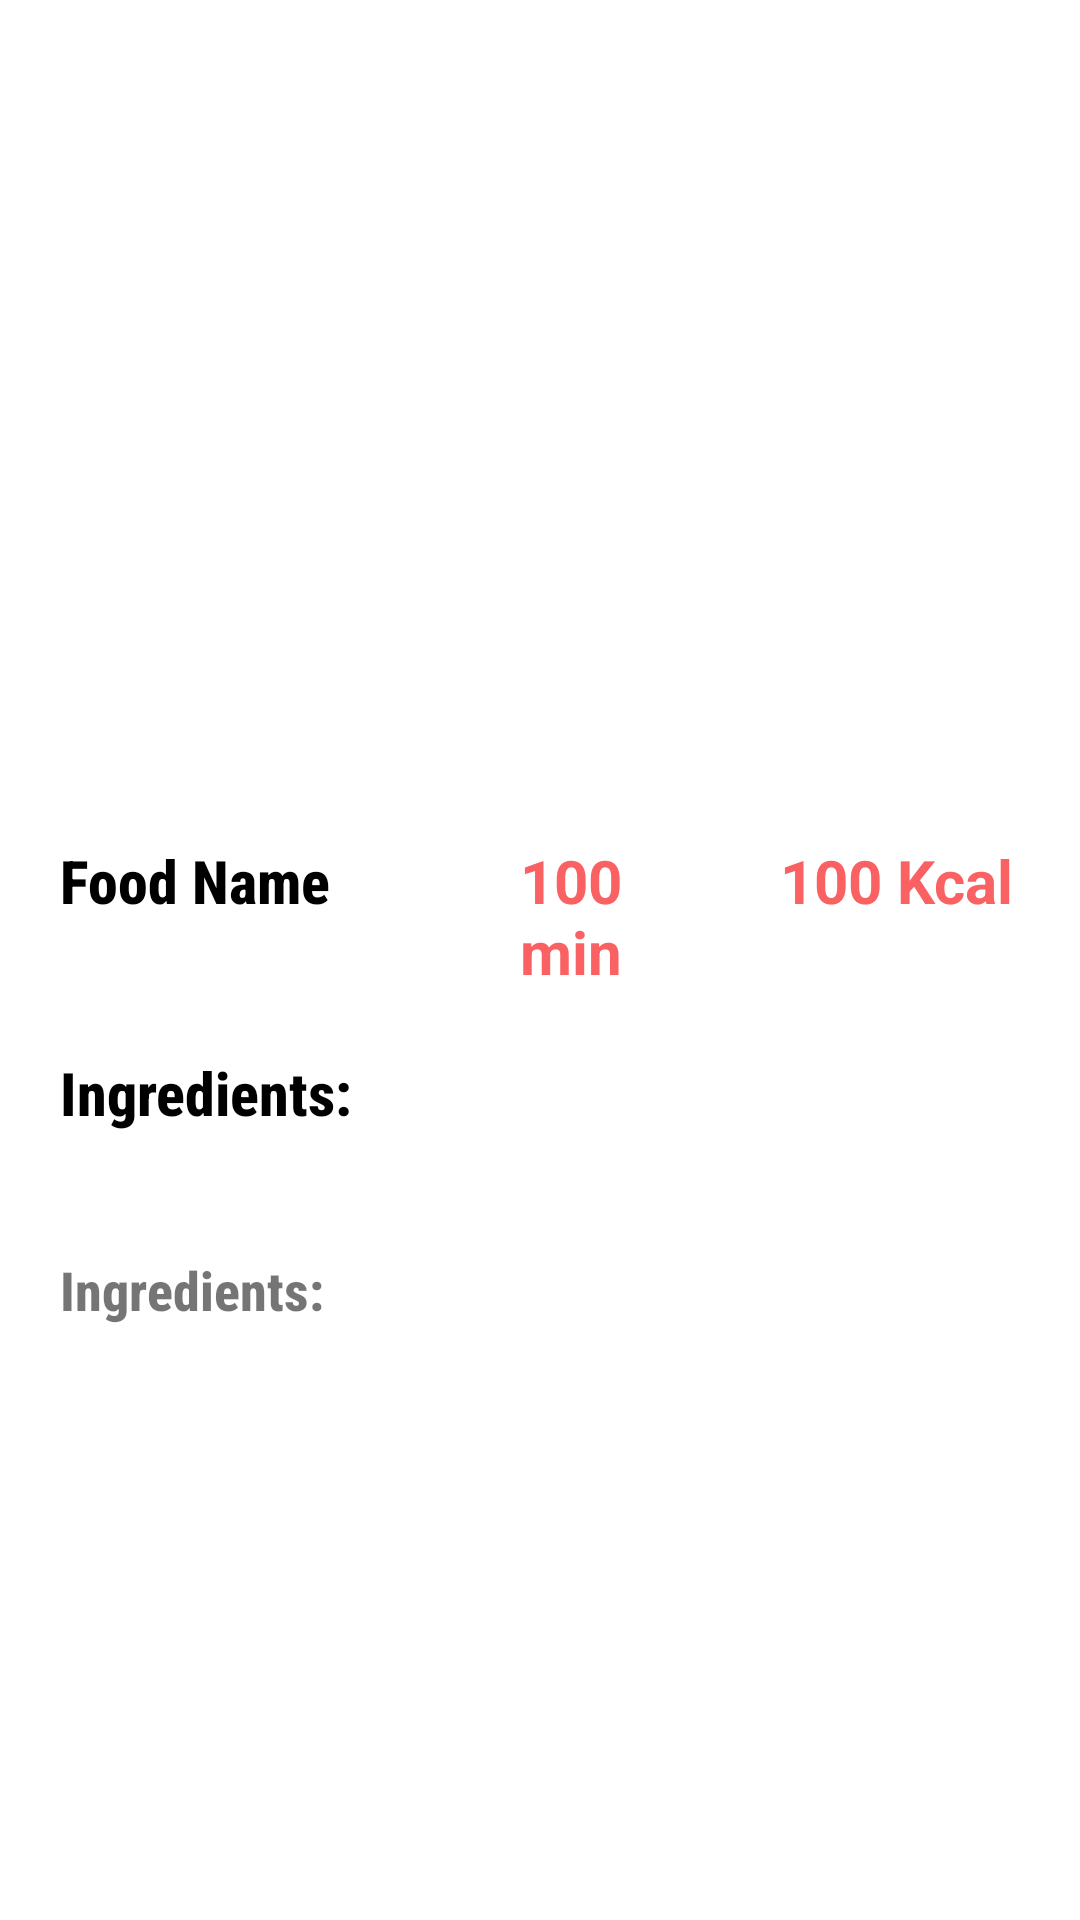

Android layout source for this screen:
<!-- AndroidManifest.xml: application theme Theme.Recipes -->
<!-- res/layout/activity_recipe_detail.xml -->
<?xml version="1.0" encoding="utf-8"?>
<layout xmlns:android="http://schemas.android.com/apk/res/android"
    xmlns:app="http://schemas.android.com/apk/res-auto"
    xmlns:tools="http://schemas.android.com/tools">

    <data>

    </data>

    <ScrollView
        android:layout_width="match_parent"
        android:layout_height="match_parent">
        <LinearLayout
            android:layout_width="match_parent"
            android:layout_height="wrap_content"
            android:orientation="vertical"
            tools:context=".ui.recipeDetail.RecipeDetailActivity">

            <ImageView
                android:layout_width="wrap_content"
                android:layout_height="wrap_content"
                android:id="@+id/favouritee"
                android:src="@drawable/unfavourite_64"
                android:clickable="true"
                android:focusable="true"
                android:layout_margin="20dp"
                android:layout_gravity="bottom|end"
                />

            <ImageView
                android:layout_width="match_parent"
                android:layout_height="200dp"
                android:layout_gravity="center"
                android:layout_margin="20dp"
                android:id="@+id/img_detail" />

            <LinearLayout
                android:layout_width="match_parent"
                android:layout_height="wrap_content"
                android:orientation="horizontal">

                <TextView
                    android:layout_width="0dp"
                    android:layout_weight="4"
                    android:layout_height="wrap_content"
                    android:text="Food Name"
                    android:fontFamily="sans-serif-condensed-medium"
                    android:id="@+id/recipe_name_detail"
                    android:layout_marginStart="20dp"
                    android:textColor="@color/black"
                    android:textSize="20sp"
                    android:textStyle="bold" />
                <TextView
                    android:layout_width="0dp"
                    android:layout_weight="2"
                    android:layout_height="wrap_content"
                    android:text="100 min"
                    android:id="@+id/mins"
                    android:textColor="@color/redd"
                    android:layout_marginStart="20dp"
                    android:textSize="20sp"
                    android:textStyle="bold" />
                <TextView
                    android:layout_width="0dp"
                    android:layout_weight="3"
                    android:layout_height="wrap_content"
                    android:text="100 Kcal"
                    android:textColor="@color/redd"
                    android:id="@+id/kcal"
                    android:layout_marginStart="20dp"
                    android:textSize="20sp"
                    android:textStyle="bold" />

            </LinearLayout>

            <TextView
                android:layout_width="wrap_content"
                android:layout_height="wrap_content"
                android:text="@string/ingredient"
                android:fontFamily="sans-serif-condensed-medium"
                android:textColor="@color/black"
                android:id="@+id/ingredient"
                android:layout_margin="20dp"
                android:textSize="20sp"
                android:textStyle="bold" />
            <TextView
                android:layout_width="wrap_content"
                android:layout_height="wrap_content"
                android:text="@string/ingredient"
                android:fontFamily="sans-serif-condensed-medium"
                android:id="@+id/ingredient_detail"
                android:layout_margin="20dp"
                android:textSize="18sp"
                android:textStyle="bold" />

        </LinearLayout>

    </ScrollView>
</layout>
<!-- resources referenced by this layout -->
<resources>
  <color name="black">#FF000000</color>
  <color name="redd">#f96163</color>
  <string name="ingredient">Ingredients:</string>
  <style name="Theme.Recipes" parent="Theme.MaterialComponents.DayNight.NoActionBar">
          
          <item name="colorPrimary">@color/redd</item>
          <item name="colorPrimaryVariant">@color/purple_700</item>
          <item name="colorOnPrimary">@color/white</item>
          
          <item name="colorSecondary">@color/teal_200</item>
          <item name="colorSecondaryVariant">@color/teal_700</item>
          <item name="colorOnSecondary">@color/black</item>
          
          <item name="android:statusBarColor">@color/redd</item>
          
      </style>
  <color name="purple_700">#FF3700B3</color>
  <color name="white">#FFFFFFFF</color>
  <color name="teal_200">#FF03DAC5</color>
  <color name="teal_700">#FF018786</color>
</resources>
